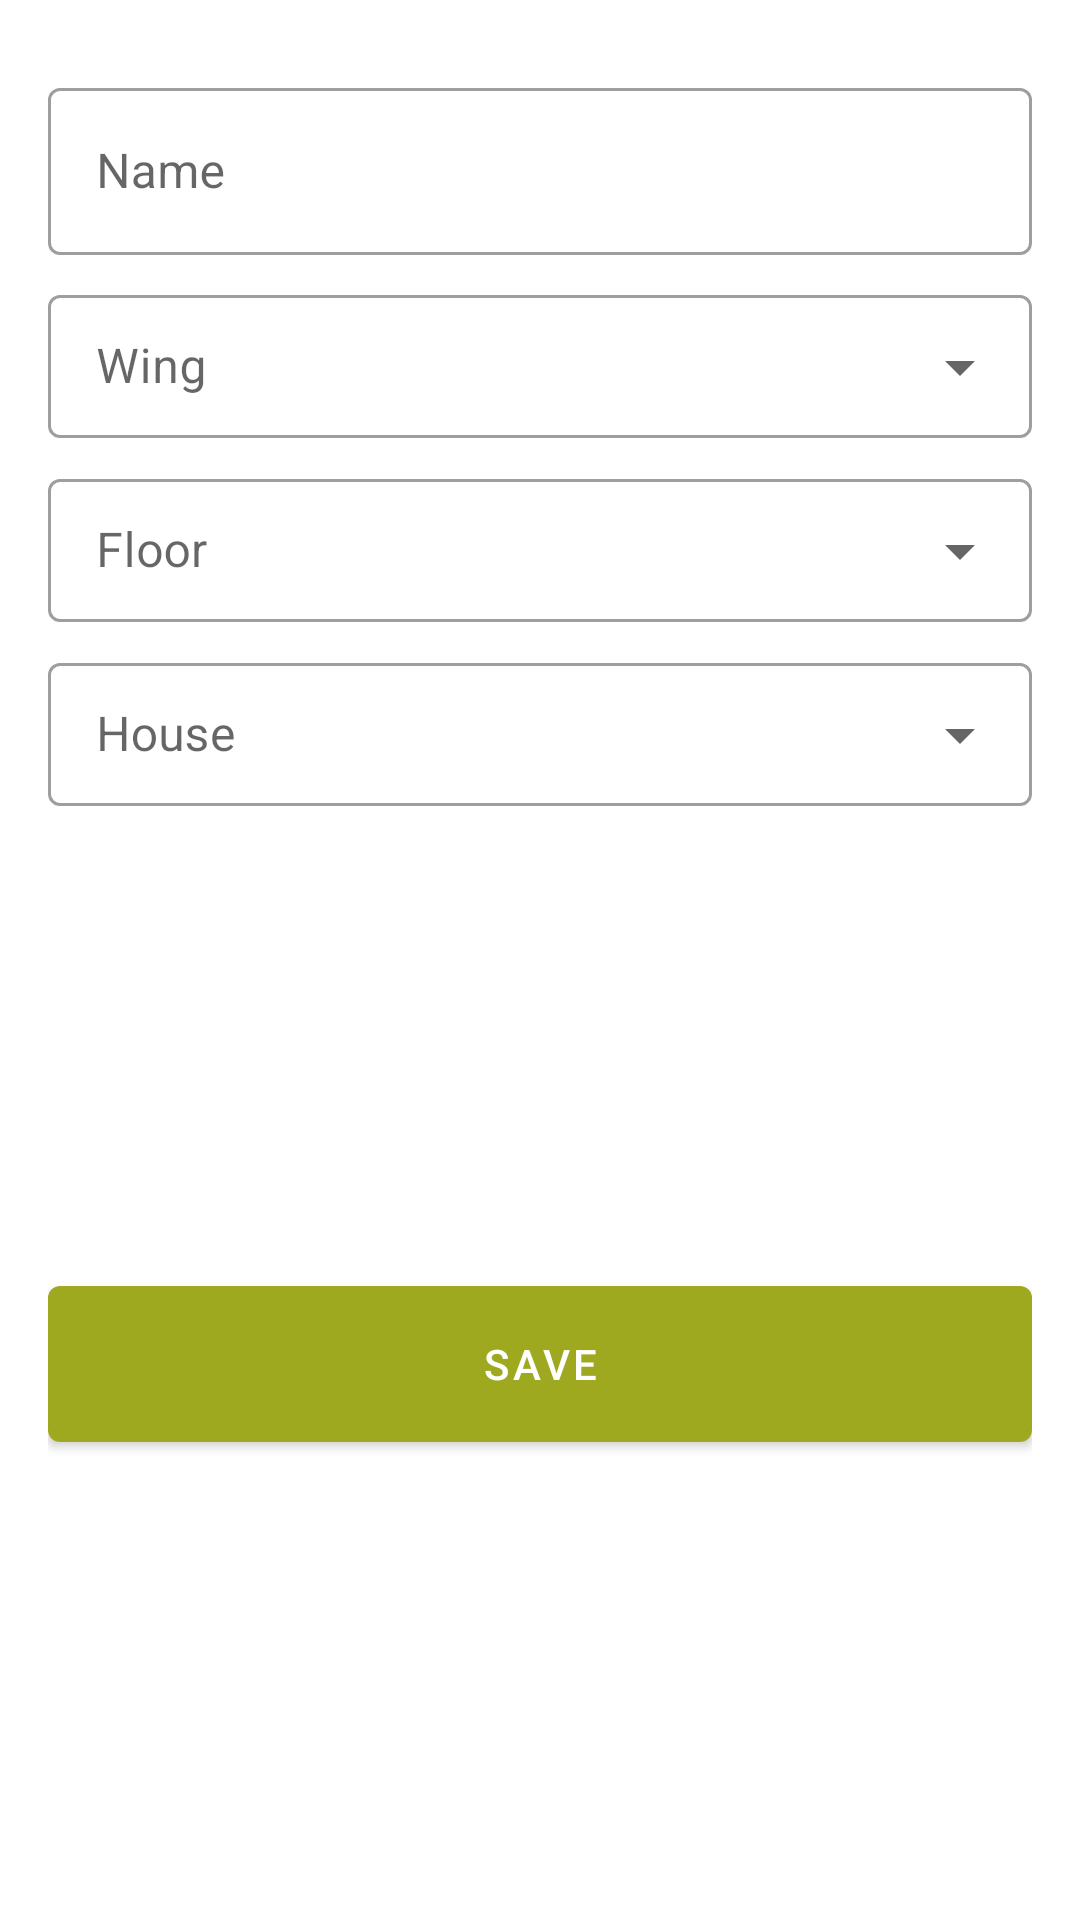

Reconstruct the res/layout file that produces this screen, plus the resources it refers to.
<!-- AndroidManifest.xml: application theme Theme.MySociety -->
<!-- res/layout/activity_profile.xml -->
<?xml version="1.0" encoding="utf-8"?>
<androidx.constraintlayout.widget.ConstraintLayout xmlns:android="http://schemas.android.com/apk/res/android"
    xmlns:app="http://schemas.android.com/apk/res-auto"
    xmlns:tools="http://schemas.android.com/tools"
    android:layout_width="match_parent"
    android:layout_height="match_parent"
    android:padding="16dp"
    tools:context=".profile.ProfileActivity">

    <com.google.android.material.textfield.TextInputLayout
        android:id="@+id/name_container"
        style="@style/Profile.Input"
        android:layout_marginTop="8dp"
        app:layout_constraintEnd_toEndOf="parent"
        app:layout_constraintStart_toStartOf="parent"
        app:layout_constraintTop_toTopOf="parent" >
        <EditText
            android:id="@+id/name"
            android:layout_width="match_parent"
            android:layout_height="wrap_content"
            android:hint="@string/prompt_profile_name"
            android:inputType="text"
            android:autofillHints="name" />
    </com.google.android.material.textfield.TextInputLayout>

    <com.google.android.material.textfield.TextInputLayout
        android:id="@+id/wing_container"
        style="@style/Profile.Dropdown"
        android:layout_marginTop="8dp"
        app:layout_constraintEnd_toEndOf="parent"
        app:layout_constraintStart_toStartOf="parent"
        app:layout_constraintTop_toBottomOf="@+id/name_container">

        <com.google.android.material.textfield.MaterialAutoCompleteTextView
            android:id="@+id/wing"
            android:layout_width="match_parent"
            android:layout_height="wrap_content"
            android:hint="@string/prompt_profile_wing"
            android:inputType="none" />

    </com.google.android.material.textfield.TextInputLayout>

    <com.google.android.material.textfield.TextInputLayout
        android:id="@+id/floor_container"
        style="@style/Profile.Dropdown"
        android:layout_marginTop="8dp"
        app:layout_constraintEnd_toEndOf="parent"
        app:layout_constraintStart_toStartOf="parent"
        app:layout_constraintTop_toBottomOf="@+id/wing_container">

        <com.google.android.material.textfield.MaterialAutoCompleteTextView
            android:id="@+id/floor"
            android:layout_width="match_parent"
            android:layout_height="wrap_content"
            android:hint="@string/prompt_profile_floor"
            android:inputType="none" />

    </com.google.android.material.textfield.TextInputLayout>

    <com.google.android.material.textfield.TextInputLayout
        android:id="@+id/house_container"
        style="@style/Profile.Dropdown"
        android:layout_marginTop="8dp"
        app:layout_constraintEnd_toEndOf="parent"
        app:layout_constraintStart_toStartOf="parent"
        app:layout_constraintTop_toBottomOf="@+id/floor_container">

        <com.google.android.material.textfield.MaterialAutoCompleteTextView
            android:id="@+id/house"
            android:layout_width="match_parent"
            android:layout_height="wrap_content"
            android:hint="@string/prompt_profile_house"
            android:inputType="none" />

    </com.google.android.material.textfield.TextInputLayout>

    <Button
        android:id="@+id/saveProfile"
        android:layout_width="match_parent"
        android:layout_height="64dp"
        android:layout_gravity="start"
        android:layout_marginTop="16dp"
        android:enabled="true"
        android:text="@string/action_save"
        app:layout_constraintBottom_toBottomOf="parent"
        app:layout_constraintEnd_toEndOf="parent"
        app:layout_constraintStart_toStartOf="parent"
        app:layout_constraintTop_toBottomOf="@+id/house_container" />

</androidx.constraintlayout.widget.ConstraintLayout>
<!-- resources referenced by this layout -->
<resources>
  <string name="action_save">Save</string>
  <string name="prompt_profile_floor">Floor</string>
  <string name="prompt_profile_house">House</string>
  <string name="prompt_profile_name">Name</string>
  <string name="prompt_profile_wing">Wing</string>
  <style name="Profile.Dropdown" parent="Widget.MaterialComponents.TextInputLayout.OutlinedBox.Dense.ExposedDropdownMenu">
          <item name="android:layout_width">match_parent</item>
          <item name="android:layout_height">wrap_content</item>
      </style>
  <style name="Profile.Input" parent="Widget.MaterialComponents.TextInputLayout.OutlinedBox">
          <item name="android:layout_width">match_parent</item>
          <item name="android:layout_height">wrap_content</item>
      </style>
  <style name="Theme.MySociety" parent="Theme.MaterialComponents.DayNight.DarkActionBar">
          
          <item name="colorPrimary">@color/primary_500</item>
          <item name="colorPrimaryVariant">@color/primary_700</item>
          <item name="colorOnPrimary">@color/white</item>
          
          <item name="colorSecondary">@color/secondary_200</item>
          <item name="colorSecondaryVariant">@color/secondary_700</item>
          <item name="colorOnSecondary">@color/black</item>
          
          <item name="android:statusBarColor" tools:targetApi="l">?attr/colorPrimaryVariant</item>
          
      </style>
  <color name="primary_500">#9FA91F</color>
  <color name="primary_700">#9FA91F</color>
  <color name="white">#FFFFFFFF</color>
  <color name="secondary_200">#007BA7</color>
  <color name="secondary_700">#007BA7</color>
  <color name="black">#FF000000</color>
</resources>
